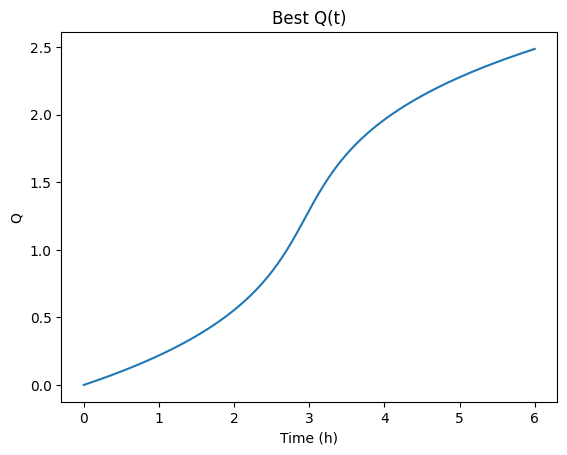

Source data for this figure (header and first rows):
t_h, Q
0.0, 0.0
0.01, 0.001867
0.02, 0.003739
0.03, 0.005616
0.04, 0.007498
0.05, 0.009385
0.06, 0.01128
0.07, 0.01318
0.08, 0.01508
0.09, 0.01699
0.1, 0.0189
0.11, 0.02082
0.12, 0.02274
0.13, 0.02467
0.14, 0.02661
0.15, 0.02855
0.16, 0.03049
0.17, 0.03245
0.18, 0.0344
0.19, 0.03637
0.2, 0.03833
0.21, 0.04031
0.22, 0.04229
0.23, 0.04427
0.24, 0.04627
0.25, 0.04826
0.26, 0.05027
0.27, 0.05228
0.28, 0.05429
0.29, 0.05631
0.3, 0.05834
0.31, 0.06037
0.32, 0.06241
0.33, 0.06446
0.34, 0.06651
0.35, 0.06857
0.36, 0.07063
0.37, 0.0727
0.38, 0.07478
0.39, 0.07686
0.4, 0.07895
0.41, 0.08105
0.42, 0.08315
0.43, 0.08526
0.44, 0.08738
0.45, 0.0895
0.46, 0.09163
0.47, 0.09377
0.48, 0.09591
0.49, 0.09806
0.5, 0.1002
0.51, 0.1024
0.52, 0.1046
0.53, 0.1067
0.54, 0.1089
0.55, 0.1111
0.56, 0.1133
0.57, 0.1155
0.58, 0.1177
0.59, 0.12
... 541 more rows
